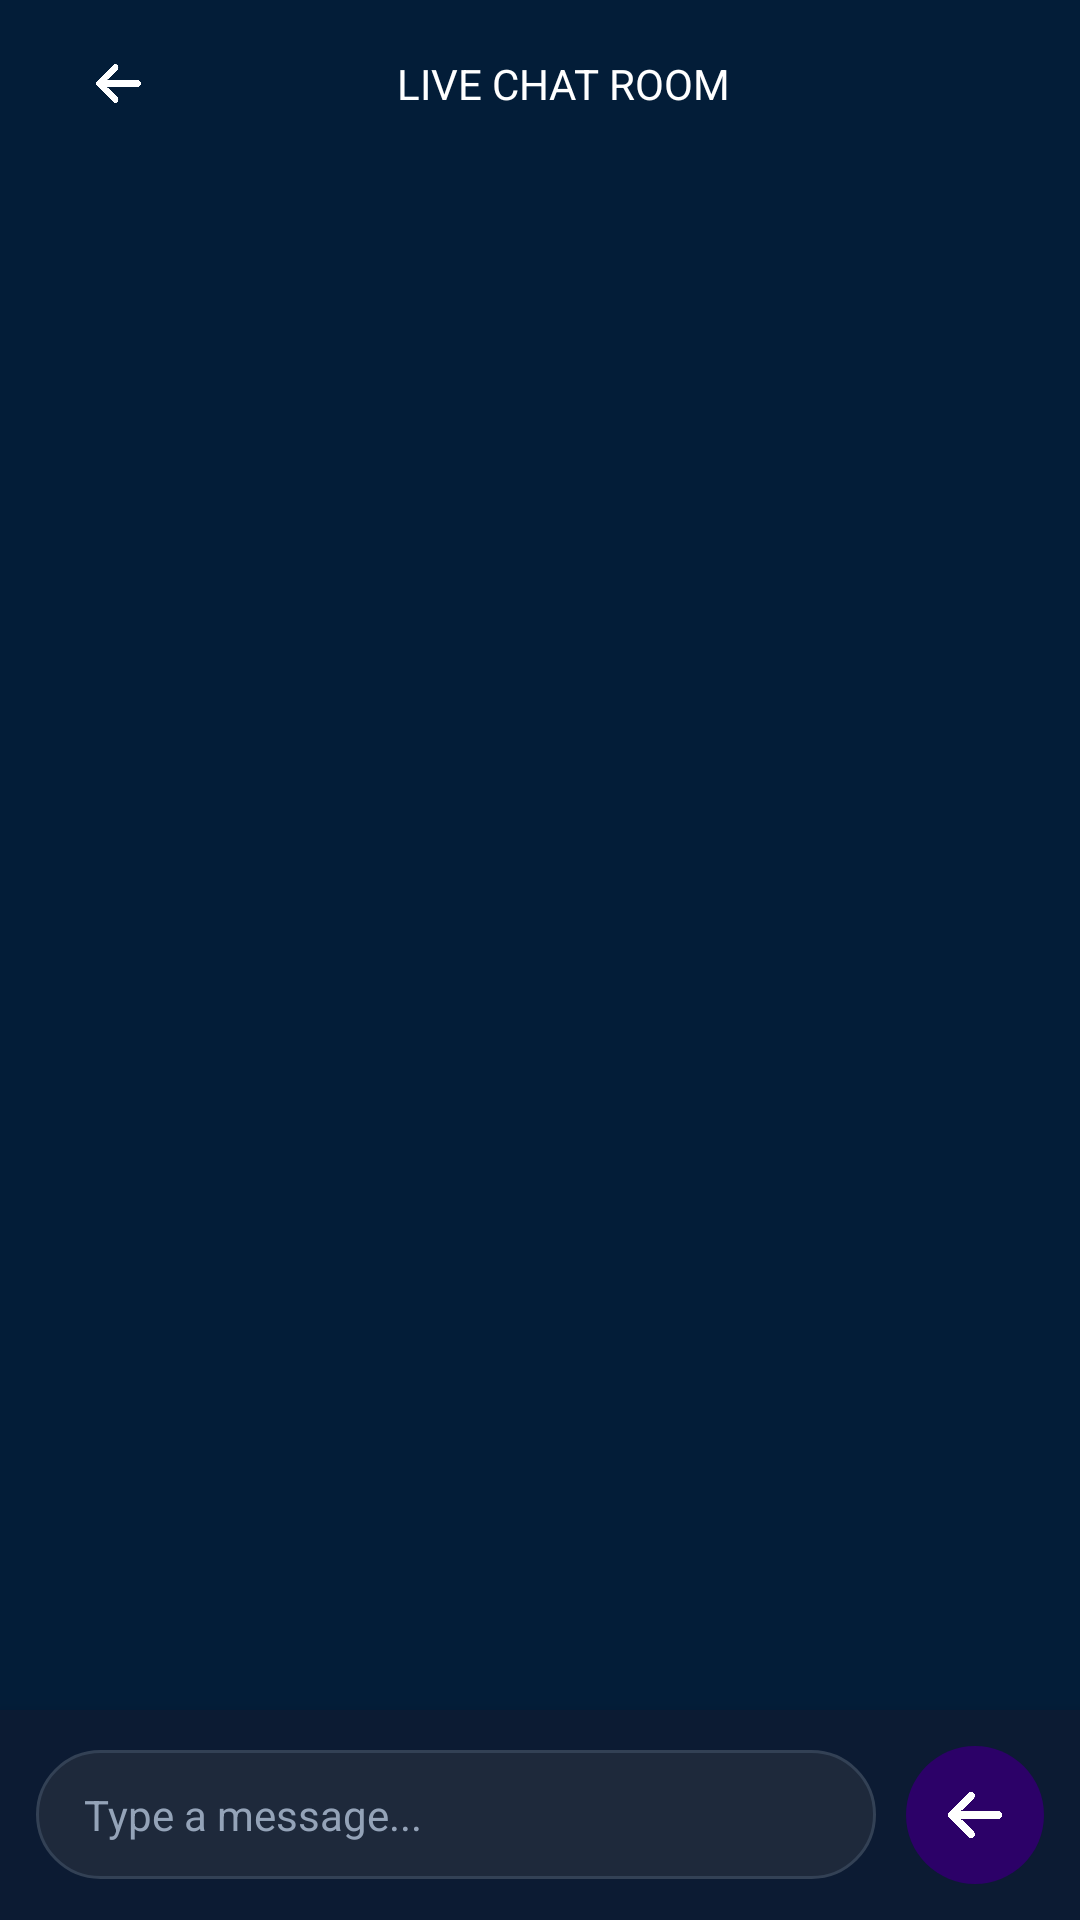

Here is an Android app screen rendered from its layout file. Give the layout XML and the strings, colors and styles it references.
<!-- AndroidManifest.xml: application theme Theme.TuskEsport -->
<!-- res/layout/activity_chat_message.xml -->
<?xml version="1.0" encoding="utf-8"?>
<LinearLayout xmlns:android="http://schemas.android.com/apk/res/android"
    android:layout_width="match_parent"
    android:layout_height="match_parent"
    android:id="@+id/main"
    xmlns:app="http://schemas.android.com/apk/res-auto"
    android:orientation="vertical"
    android:background="@color/colorDarkBlue">

    <androidx.appcompat.widget.Toolbar
        android:id="@+id/toolbar"
        android:layout_width="match_parent"
        android:layout_height="wrap_content"
        android:background="@color/colorDarkBlue"
        app:layout_constraintTop_toTopOf="parent"
        app:layout_constraintStart_toStartOf="parent"
        app:layout_constraintEnd_toEndOf="parent">

        <RelativeLayout
            android:layout_width="match_parent"
            android:layout_height="56dp"
            android:paddingStart="16dp"
            android:paddingEnd="16dp">

            <ImageView
                android:id="@+id/back_button"
                android:layout_width="15dp"
                android:layout_height="15dp"
                android:layout_centerVertical="true"
                android:src="@drawable/arrow_white"
                android:contentDescription="Back" />

            <TextView
                android:id="@+id/toolbar_title"
                android:layout_width="wrap_content"
                android:layout_height="wrap_content"
                android:layout_centerInParent="true"
                android:text="LIVE CHAT ROOM"
                android:textSize="14dp"
                android:fontFamily="sans-serif-thin"
                android:textColor="@color/white"
                android:textStyle="bold" />

        </RelativeLayout>
    </androidx.appcompat.widget.Toolbar>

    
    <androidx.recyclerview.widget.RecyclerView
        android:id="@+id/recyclerViewMessages"
        android:layout_width="match_parent"
        android:layout_height="0dp"
        android:layout_weight="1"
        android:clipToPadding="false"
        android:padding="12dp" />

    
    <LinearLayout
        android:id="@+id/bottomBar"
        android:layout_width="match_parent"
        android:layout_height="wrap_content"
        android:gravity="center"
        android:background="#0C1B33"
        android:clipToPadding="false"
        android:padding="12dp"
        android:elevation="8dp">

        <EditText
            android:id="@+id/messageInput"
            android:layout_width="0dp"
            android:layout_height="wrap_content"
            android:layout_weight="1"
            android:hint="Type a message..."
            android:paddingHorizontal="16dp"
            android:paddingVertical="12dp"
            android:background="@drawable/rounded_edittext_chat"
            android:textColor="@color/white"
            android:textAlignment="textStart"
            android:gravity="center_vertical|start"
            android:textColorHint="#94A3B8"
            android:textSize="14sp" />

        <ImageButton
            android:id="@+id/sendButton"
            android:layout_width="46dp"
            android:layout_height="46dp"
            android:layout_marginStart="10dp"
            android:background="@drawable/bg_send_button"
            android:src="@drawable/arrow_white"
            android:scaleType="centerInside"
            android:padding="14dp"
            android:contentDescription="Send" />
    </LinearLayout>
</LinearLayout>
<!-- resources referenced by this layout -->
<resources>
  <color name="colorDarkBlue">#031d38</color>
  <color name="white">#FFFFFFFF</color>
  <!-- drawable arrow_white: webp bitmap (drawable, 2392 bytes) -->
  <!-- drawable bg_send_button (drawable) -->
  <shape xmlns:android="http://schemas.android.com/apk/res/android"
      android:shape="rectangle">
      <solid android:color="#2C0168" />
      <corners android:radius="24dp" />
  </shape>
  <!-- drawable rounded_edittext_chat (drawable) -->
  <shape xmlns:android="http://schemas.android.com/apk/res/android"
      android:shape="rectangle">
      <solid android:color="#1E293B" />
      <stroke android:width="1dp" android:color="#334155" />
      <corners android:radius="24dp" />
  </shape>
  <style name="Theme.TuskEsport" parent="Theme.MaterialComponents.DayNight.DarkActionBar">
          
          <item name="colorPrimary">@color/purple_500</item>
          <item name="colorPrimaryVariant">@color/purple_700</item>
          <item name="colorOnPrimary">@color/white</item>
  
          <item name="colorSecondary">@color/teal_200</item>
          <item name="colorSecondaryVariant">@color/teal_700</item>
          <item name="colorOnSecondary">@color/black</item>
  
          
          <item name="android:statusBarColor">@color/purple_700</item>
          <item name="android:navigationBarColor">@android:color/black</item>
          <item name="android:windowLightStatusBar">false</item>
          <item name="android:windowLightNavigationBar">false</item>
  
          
          <item name="android:forceDarkAllowed">false</item>
      </style>
  <color name="purple_500">#FF6200EE</color>
  <color name="purple_700">#FF3700B3</color>
  <color name="teal_200">#FF03DAC5</color>
  <color name="teal_700">#FF018786</color>
  <color name="black">#FF000000</color>
</resources>
